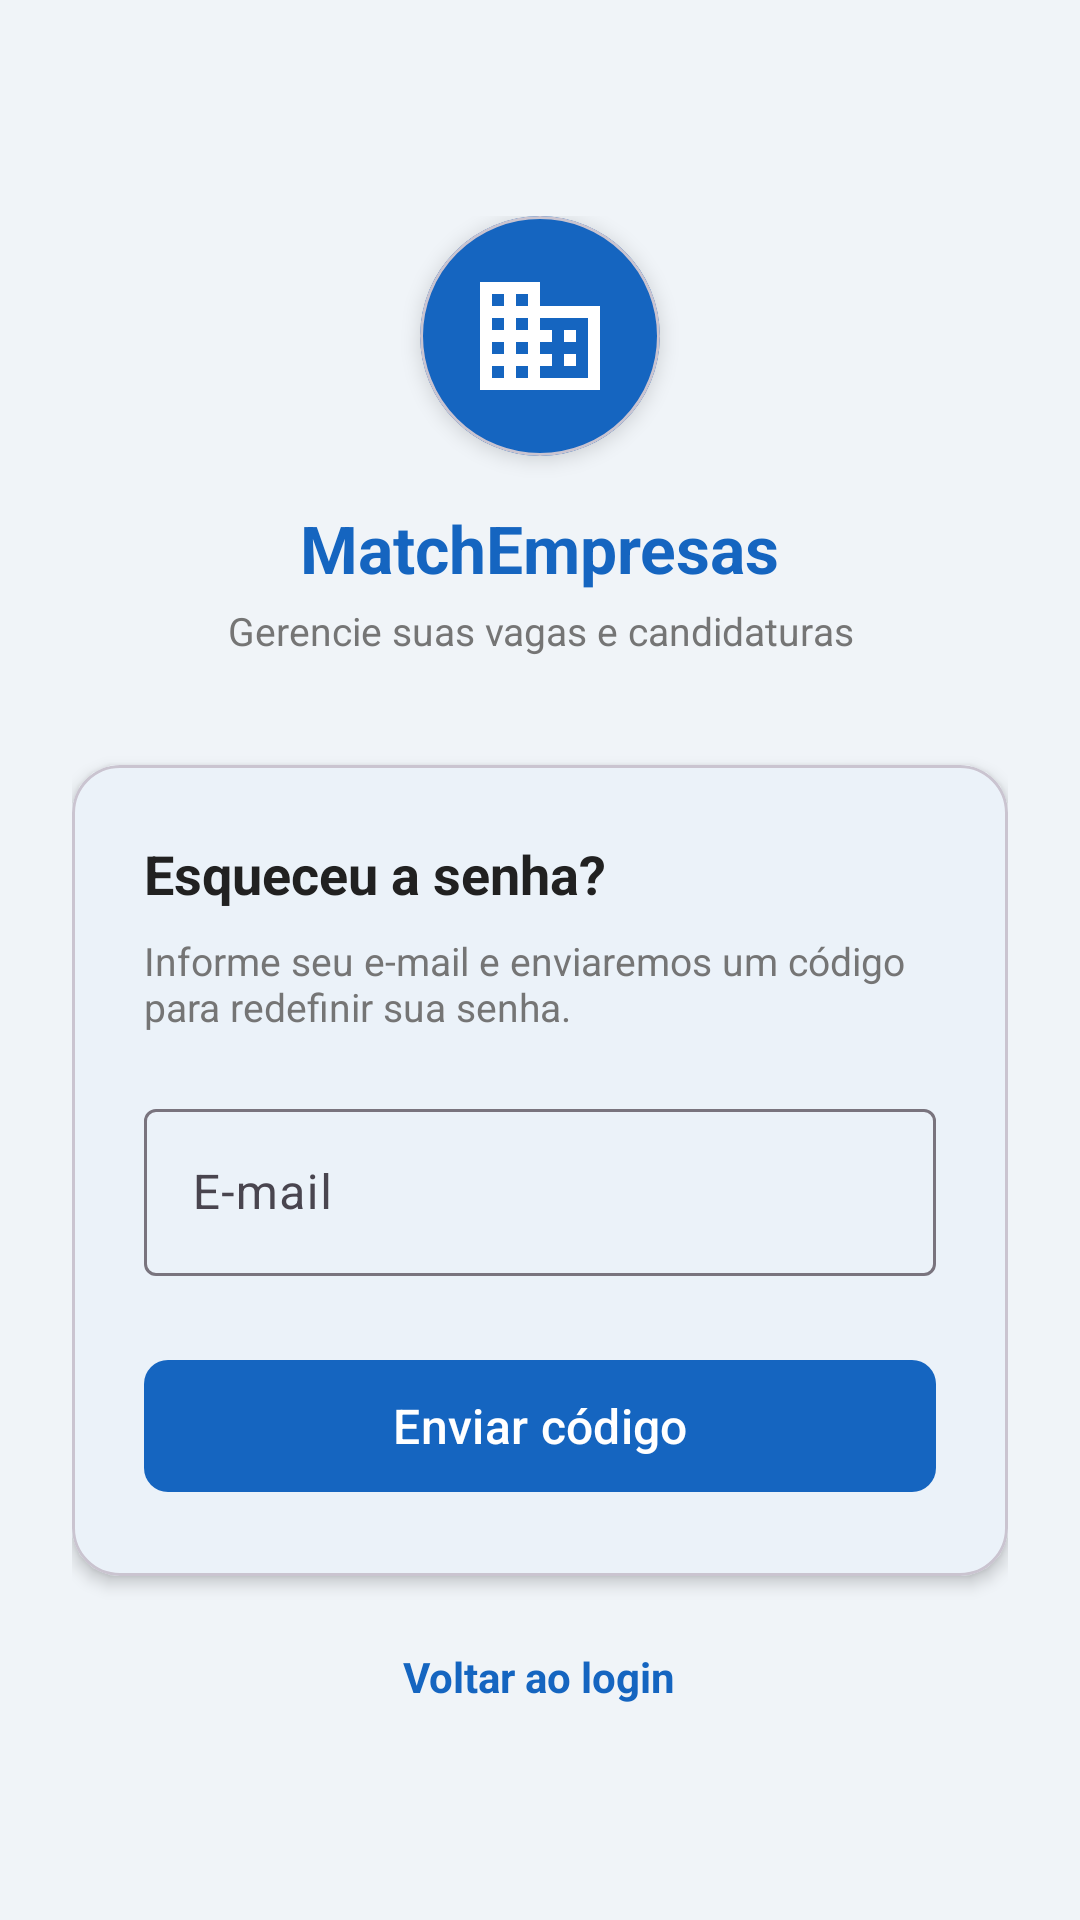

The Android layout XML behind this screen, and the referenced resources:
<!-- AndroidManifest.xml: application theme Theme.MatchvagasEmpresas -->
<!-- res/layout/activity_esqueceu_senha.xml -->
<?xml version="1.0" encoding="utf-8"?>
<ScrollView xmlns:android="http://schemas.android.com/apk/res/android"
    xmlns:app="http://schemas.android.com/apk/res-auto"
    android:layout_width="match_parent"
    android:layout_height="match_parent"
    android:background="@color/background"
    android:fillViewport="true">

    <LinearLayout
        android:layout_width="match_parent"
        android:layout_height="wrap_content"
        android:orientation="vertical"
        android:gravity="center_horizontal"
        android:padding="24dp">

        <LinearLayout
            android:layout_width="match_parent"
            android:layout_height="wrap_content"
            android:orientation="vertical"
            android:gravity="center"
            android:layout_marginTop="48dp"
            android:layout_marginBottom="36dp">

            <com.google.android.material.card.MaterialCardView
                android:layout_width="80dp"
                android:layout_height="80dp"
                app:cardCornerRadius="40dp"
                app:cardBackgroundColor="@color/primary"
                app:cardElevation="4dp"
                android:layout_marginBottom="16dp">

                <ImageView
                    android:layout_width="match_parent"
                    android:layout_height="match_parent"
                    android:src="@drawable/ic_business"
                    android:scaleType="centerInside"
                    android:padding="16dp"
                    android:contentDescription="@string/app_name" />
            </com.google.android.material.card.MaterialCardView>

            <TextView
                android:layout_width="wrap_content"
                android:layout_height="wrap_content"
                android:text="@string/app_name"
                android:textSize="22sp"
                android:textStyle="bold"
                android:textColor="@color/primary"
                android:layout_marginBottom="4dp" />

            <TextView
                android:layout_width="wrap_content"
                android:layout_height="wrap_content"
                android:text="@string/login_subtitle"
                android:textSize="13sp"
                android:textColor="@color/text_secondary"
                android:gravity="center" />
        </LinearLayout>

        <com.google.android.material.card.MaterialCardView
            android:layout_width="match_parent"
            android:layout_height="wrap_content"
            app:cardCornerRadius="16dp"
            app:cardElevation="3dp"
            app:cardBackgroundColor="@color/surface"
            android:layout_marginBottom="20dp">

            <LinearLayout
                android:layout_width="match_parent"
                android:layout_height="wrap_content"
                android:orientation="vertical"
                android:padding="24dp">

                <TextView
                    android:layout_width="wrap_content"
                    android:layout_height="wrap_content"
                    android:text="@string/title_esqueceu_senha"
                    android:textSize="18sp"
                    android:textStyle="bold"
                    android:textColor="@color/text_primary"
                    android:layout_marginBottom="8dp" />

                <TextView
                    android:layout_width="wrap_content"
                    android:layout_height="wrap_content"
                    android:text="@string/desc_esqueceu_senha"
                    android:textSize="13sp"
                    android:textColor="@color/text_secondary"
                    android:layout_marginBottom="20dp" />

                <com.google.android.material.textfield.TextInputLayout
                    android:id="@+id/til_email"
                    android:layout_width="match_parent"
                    android:layout_height="wrap_content"
                    android:hint="@string/hint_email"
                    style="@style/Widget.Material3.TextInputLayout.OutlinedBox"
                    android:layout_marginBottom="24dp">

                    <com.google.android.material.textfield.TextInputEditText
                        android:id="@+id/et_email"
                        android:layout_width="match_parent"
                        android:layout_height="wrap_content"
                        android:inputType="textEmailAddress"
                        android:imeOptions="actionDone" />
                </com.google.android.material.textfield.TextInputLayout>

                <FrameLayout
                    android:layout_width="match_parent"
                    android:layout_height="52dp">

                    <com.google.android.material.button.MaterialButton
                        android:id="@+id/btn_enviar"
                        android:layout_width="match_parent"
                        android:layout_height="match_parent"
                        android:text="@string/btn_enviar_codigo"
                        android:textSize="16sp"
                        app:cornerRadius="8dp" />

                    <LinearLayout
                        android:id="@+id/ll_loading"
                        android:layout_width="wrap_content"
                        android:layout_height="wrap_content"
                        android:layout_gravity="center"
                        android:orientation="horizontal"
                        android:gravity="center_vertical"
                        android:visibility="gone">

                        <com.google.android.material.progressindicator.CircularProgressIndicator
                            android:layout_width="wrap_content"
                            android:layout_height="wrap_content"
                            android:layout_marginEnd="10dp"
                            app:indicatorColor="@color/design_default_color_primary"
                            app:trackThickness="3dp"
                            app:indicatorSize="22dp" />

                        <TextView
                            android:layout_width="wrap_content"
                            android:layout_height="wrap_content"
                            android:text="@string/loading_enviando"
                            android:textColor="@android:color/white"
                            android:textSize="16sp"
                            android:textStyle="bold" />
                    </LinearLayout>
                </FrameLayout>
            </LinearLayout>
        </com.google.android.material.card.MaterialCardView>

        <TextView
            android:id="@+id/tv_voltar_login"
            android:layout_width="wrap_content"
            android:layout_height="wrap_content"
            android:text="@string/voltar_ao_login"
            android:textColor="@color/primary"
            android:textStyle="bold"
            android:textSize="14sp"
            android:padding="4dp"
            android:clickable="true"
            android:focusable="true"
            android:layout_marginBottom="40dp" />
    </LinearLayout>
</ScrollView>
<!-- resources referenced by this layout -->
<resources>
  <color name="background">#F0F4F8</color>
  <color name="primary">#1565C0</color>
  <color name="surface">#FFFFFF</color>
  <color name="text_primary">#212121</color>
  <color name="text_secondary">#757575</color>
  <!-- drawable ic_business (drawable) -->
  <vector xmlns:android="http://schemas.android.com/apk/res/android"
      android:width="48dp"
      android:height="48dp"
      android:viewportWidth="24"
      android:viewportHeight="24">
      <path
          android:fillColor="#FFFFFF"
          android:pathData="M12,7V3H2v18h20V7H12zM6,19H4v-2h2v2zM6,15H4v-2h2v2zM6,11H4V9h2v2zM6,7H4V5h2v2zM10,19H8v-2h2v2zM10,15H8v-2h2v2zM10,11H8V9h2v2zM10,7H8V5h2v2zM20,19h-8v-2h2v-2h-2v-2h2v-2h-2V9h8v10zM18,11h-2v2h2v-2zM18,15h-2v2h2v-2z" />
  </vector>
  <string name="app_name">MatchEmpresas</string>
  <string name="btn_enviar_codigo">Enviar código</string>
  <string name="desc_esqueceu_senha">Informe seu e-mail e enviaremos um código para redefinir sua senha.</string>
  <string name="hint_email">E-mail</string>
  <string name="loading_enviando">Enviando…</string>
  <string name="login_subtitle">Gerencie suas vagas e candidaturas</string>
  <string name="title_esqueceu_senha">Esqueceu a senha?</string>
  <string name="voltar_ao_login">Voltar ao login</string>
  <style name="Theme.MatchvagasEmpresas" parent="Base.Theme.MatchvagasEmpresas" />
  <style name="Base.Theme.MatchvagasEmpresas" parent="Theme.Material3.DayNight.NoActionBar">
          <item name="colorPrimary">@color/primary</item>
          <item name="colorOnPrimary">@color/white</item>
          <item name="colorPrimaryContainer">@color/primary_light</item>
          <item name="colorOnPrimaryContainer">@color/primary_dark</item>
          <item name="colorSecondary">@color/accent</item>
          <item name="android:colorBackground">@color/background</item>
          <item name="colorSurface">@color/surface</item>
          <item name="colorError">@color/error</item>
          <item name="android:statusBarColor" tools:targetApi="l">@color/primary_dark</item>
      </style>
  <color name="white">#FFFFFFFF</color>
  <color name="primary_light">#E3F2FD</color>
  <color name="primary_dark">#003c8f</color>
  <color name="accent">#FF6F00</color>
  <color name="error">#B00020</color>
</resources>
